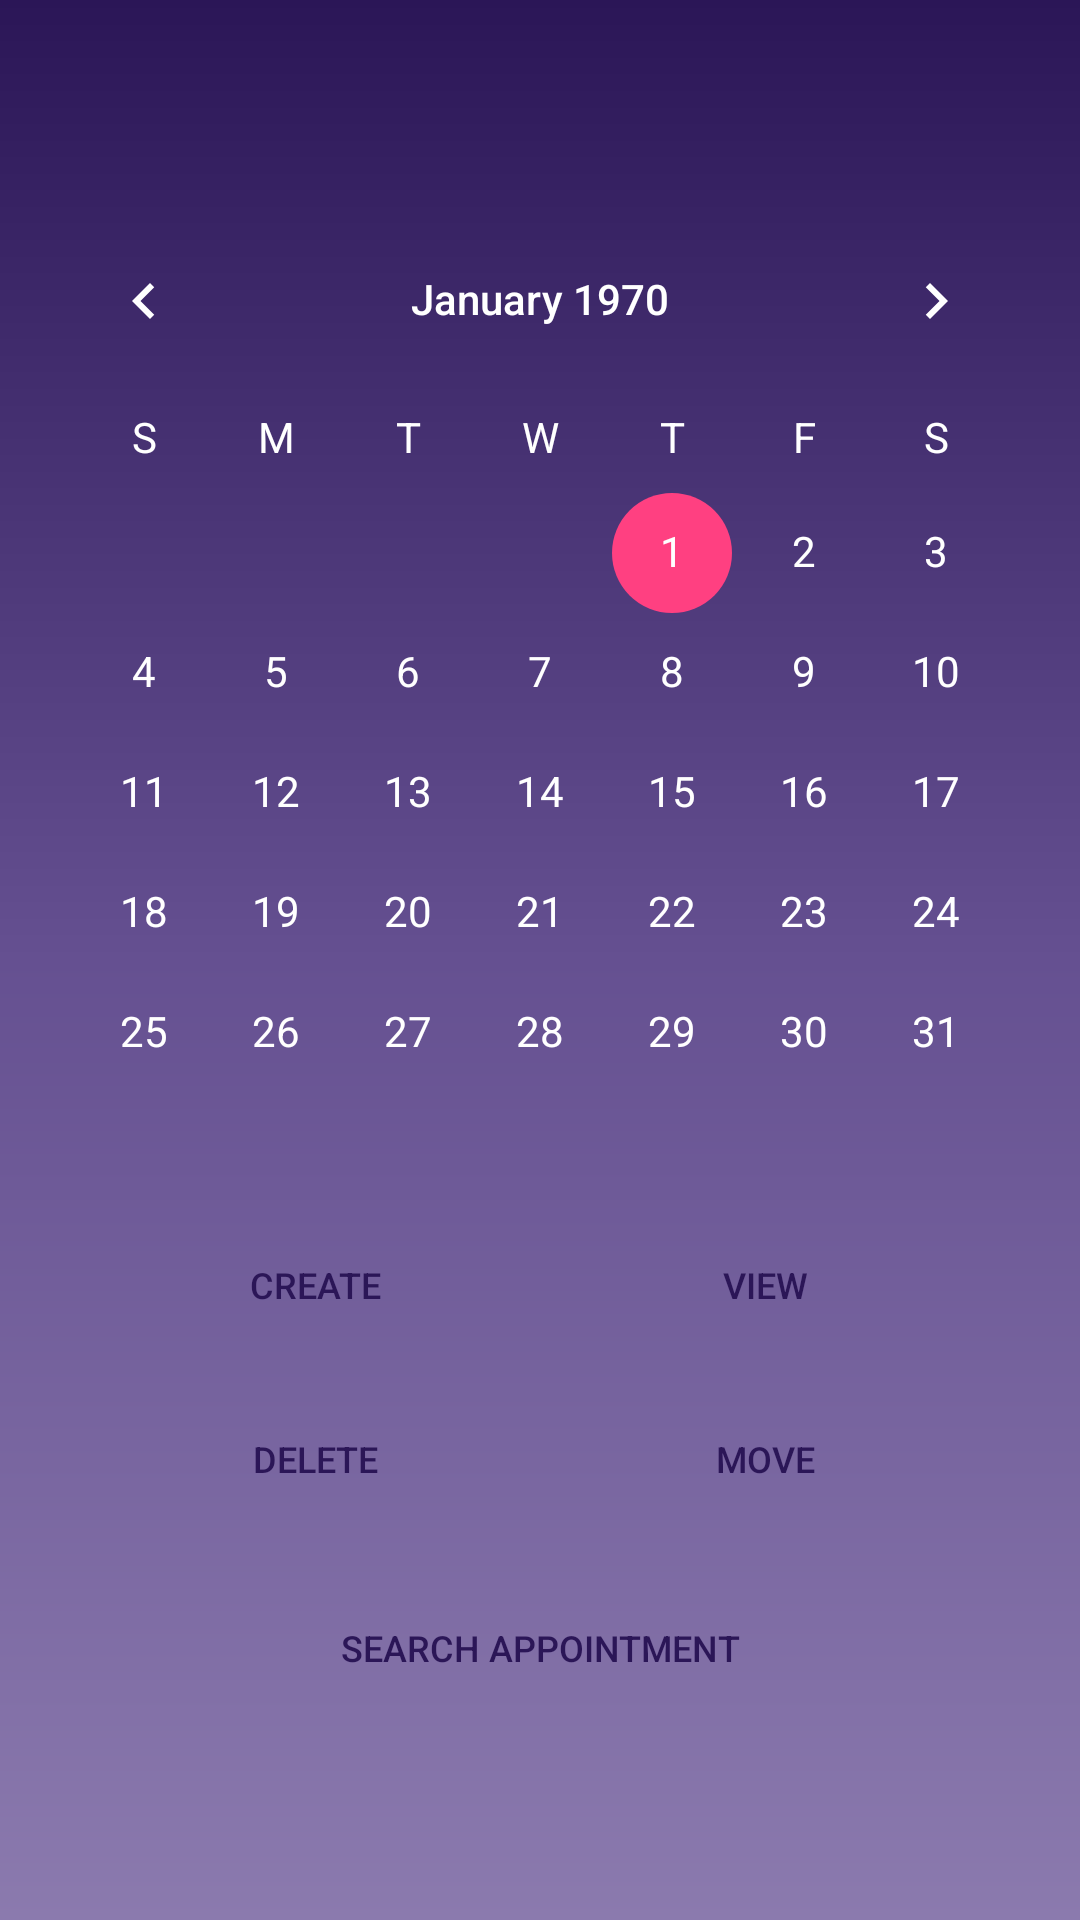

Reconstruct the res/layout file that produces this screen, plus the resources it refers to.
<!-- AndroidManifest.xml: application theme AppTheme -->
<!-- res/layout/activity_main_screen.xml -->
<?xml version="1.0" encoding="utf-8"?>
<RelativeLayout xmlns:android="http://schemas.android.com/apk/res/android"
    xmlns:app="http://schemas.android.com/apk/res-auto"
    xmlns:tools="http://schemas.android.com/tools"
    android:layout_width="match_parent"
    android:layout_height="match_parent"
    android:id="@+id/activity_main_screen"
    android:background="@drawable/background_gradients"
    tools:context=".MainScreen">

    <LinearLayout
        android:layout_width="match_parent"
        android:layout_height="match_parent"
        android:orientation="vertical"
        android:gravity="center">

        <CalendarView
            android:id="@+id/ms_calendarView"
            android:layout_width="wrap_content"
            android:layout_height="wrap_content"
            android:theme="@style/CalenderViewCustom"
            android:dateTextAppearance="@style/CalenderViewDateCustomText"
            android:weekDayTextAppearance="@style/CalenderViewWeekCustomText">
        </CalendarView>


        <LinearLayout
            android:layout_width="wrap_content"
            android:layout_height="wrap_content"
            android:orientation="horizontal"
            android:id="@+id/btn_container1"
            android:gravity="center"
            android:layout_marginBottom="10dp">

            <Button
                android:layout_width="wrap_content"
                android:layout_height="wrap_content"
                android:text="@string/ms_create"
                android:id="@+id/btn_createAppointment"
                android:background="@drawable/rounded_buttons"
                android:textSize="@dimen/btn_textSize"
                android:textColor="@color/colorPrimaryDark"
                android:layout_marginHorizontal="@dimen/ms_btn_marginHorizontal"
                android:width="@dimen/ms_btn_width"
                android:height="@dimen/ms_btn_height"
                android:elevation="@dimen/menuScreen_button_elevation"/>

            <Button
                android:layout_width="wrap_content"
                android:layout_height="wrap_content"
                android:text="@string/ms_view"
                android:id="@+id/btn_viewEditAppointment"
                android:background="@drawable/rounded_buttons"
                android:textSize="@dimen/btn_textSize"
                android:textColor="@color/colorPrimaryDark"
                android:layout_marginHorizontal="@dimen/ms_btn_marginHorizontal"
                android:width="@dimen/ms_btn_width"
                android:height="@dimen/ms_btn_height"
                android:elevation="@dimen/menuScreen_button_elevation"/>

        </LinearLayout>

        <LinearLayout
            android:layout_width="wrap_content"
            android:layout_height="wrap_content"
            android:orientation="horizontal"
            android:id="@+id/btn_container2"
            android:gravity="center"
            android:layout_marginBottom="15dp">

            <Button
                android:layout_width="wrap_content"
                android:layout_height="wrap_content"
                android:text="@string/ms_delete"
                android:id="@+id/btn_deleteAppointment"
                android:background="@drawable/rounded_buttons"
                android:textSize="@dimen/btn_textSize"
                android:textColor="@color/colorPrimaryDark"
                android:layout_marginHorizontal="@dimen/ms_btn_marginHorizontal"
                android:width="@dimen/ms_btn_width"
                android:height="@dimen/ms_btn_height"
                android:elevation="@dimen/menuScreen_button_elevation"/>

            <Button
                android:layout_width="wrap_content"
                android:layout_height="wrap_content"
                android:text="@string/ms_move"
                android:id="@+id/btn_moveAppointment"
                android:background="@drawable/rounded_buttons"
                android:textSize="@dimen/btn_textSize"
                android:textColor="@color/colorPrimaryDark"
                android:layout_marginHorizontal="@dimen/ms_btn_marginHorizontal"
                android:width="@dimen/ms_btn_width"
                android:height="@dimen/ms_btn_height"
                android:elevation="@dimen/menuScreen_button_elevation"/>

        </LinearLayout>

        <Button
            android:layout_width="wrap_content"
            android:layout_height="wrap_content"
            android:text="@string/ms_search_appointment"
            android:id="@+id/btn_searchAppointment"
            android:background="@drawable/rounded_buttons"
            android:textSize="@dimen/btn_textSize"
            android:textColor="@color/colorPrimaryDark"
            android:width="@dimen/ms_btnSearch_width"
            android:elevation="@dimen/menuScreen_button_elevation"/>




    </LinearLayout>

</RelativeLayout>
<!-- resources referenced by this layout -->
<resources>
  <color name="colorPrimaryDark">#2B1657</color>
  <dimen name="btn_textSize">12sp</dimen>
  <dimen name="menuScreen_button_elevation">16dp</dimen>
  <dimen name="ms_btnSearch_width">200dp</dimen>
  <dimen name="ms_btn_height">10dp</dimen>
  <dimen name="ms_btn_marginHorizontal">5dp</dimen>
  <dimen name="ms_btn_width">140dp</dimen>
  <!-- drawable background_gradients (drawable) -->
  <?xml version="1.0" encoding="utf-8"?>
  <shape xmlns:android="http://schemas.android.com/apk/res/android">
  
      <gradient
          android:endColor="@color/gradient_end"
          android:centerColor="@color/gradient_center"
          android:startColor="@color/gradient_start"
          android:angle="270"
          />
  </shape>
  <string name="ms_create">Create</string>
  <string name="ms_delete">Delete</string>
  <string name="ms_move">Move</string>
  <string name="ms_search_appointment">Search Appointment</string>
  <string name="ms_view">View</string>
  <style name="CalenderViewCustom" parent="Theme.AppCompat">
          <item name="colorAccent">@color/colorAccent</item>
      </style>
  <style name="CalenderViewDateCustomText" parent="android:TextAppearance.DeviceDefault.Small">
          <item name="android:textColor">@color/CalenderViewDateCustomText</item>
      </style>
  <style name="CalenderViewWeekCustomText" parent="android:TextAppearance.DeviceDefault.Small">
          <item name="android:textColor">@color/CalenderViewWeekCustomText</item>
      </style>
  <style name="AppTheme" parent="Theme.AppCompat.Light.NoActionBar">
          
          <item name="colorPrimary">@color/colorPrimary</item>
          <item name="colorPrimaryDark">@color/colorPrimaryDark</item>
          <item name="colorAccent">@color/colorAccent</item>
      </style>
  <color name="gradient_end">#8B7AAE</color>
  <color name="gradient_center">#655091</color>
  <color name="gradient_start">#2B1657</color>
  <color name="colorAccent">#FF4081</color>
  <color name="CalenderViewDateCustomText">#ffffff</color>
  <color name="CalenderViewWeekCustomText">#ffffff</color>
  <color name="colorPrimary">#655091</color>
</resources>
